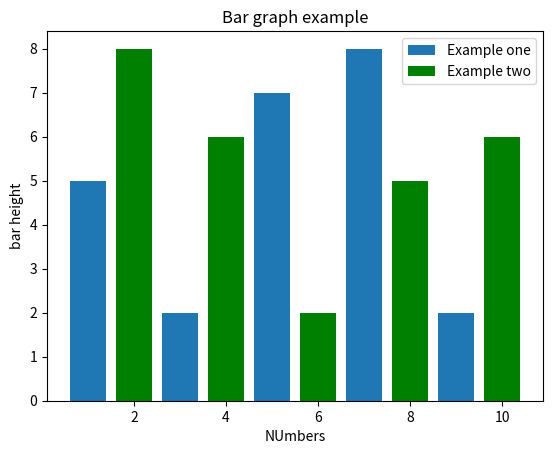

Recreate this plot in Python.
import matplotlib.pyplot as plt
plt.bar([1,3,5,7,9],[5,2,7,8,2],label="Example one")
plt.bar([2,4,6,8,10],[8,6,2,5,6],label="Example two",color='g')
plt.legend()
plt.xlabel("NUmbers")
plt.ylabel("bar height")
plt.title("Bar graph example")
plt.show()
